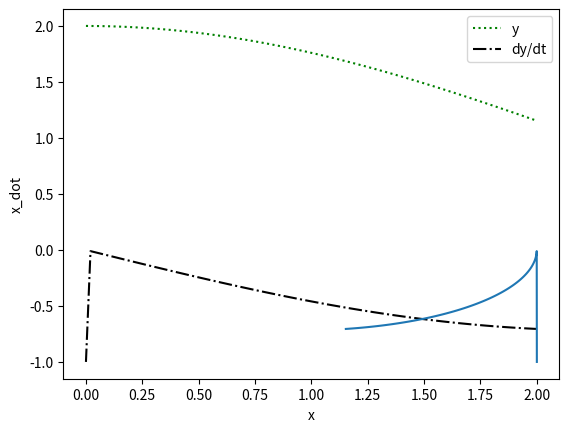

The script that saved this image:
import matplotlib.pyplot as plt
from scipy.integrate import odeint
import numpy as np


def model(x_, t):
    x = x_[0]
    x_dot = x_[1]
    system = [x_dot, -3.0 / t * x_dot - x]
    return system

time = np.linspace(0.001, 2, 100)
z2 = odeint(model, [2, -1], time)

# plot results
plt.plot(time, z2[:, 0], 'g:')
plt.plot(time, z2[:, 1], 'k-.')
plt.legend(['y', 'dy/dt'])
plt.xlabel('Time')
plt.show()

plt.plot(z2[:, 0], z2[:, 1])
plt.xlabel('x')
plt.ylabel('x_dot')
plt.show()
